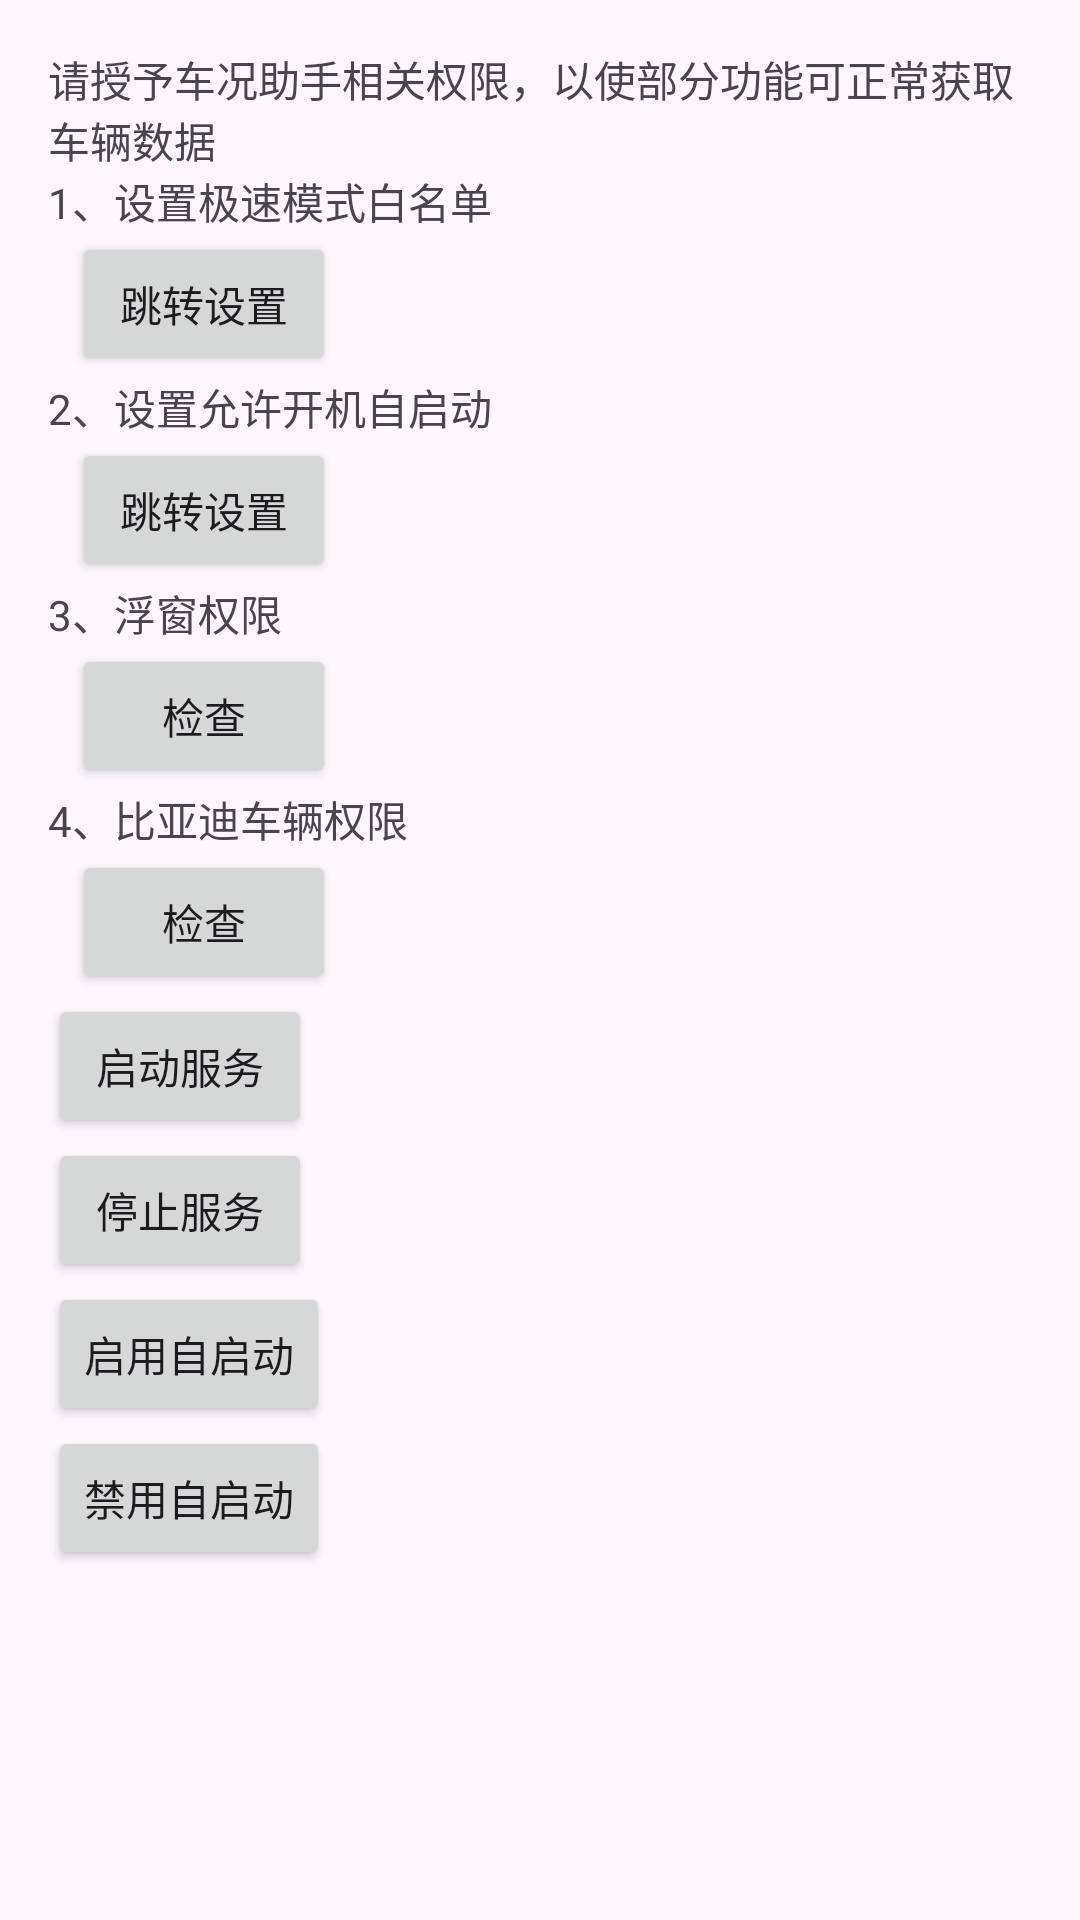

Here is an Android app screen rendered from its layout file. Give the layout XML and the strings, colors and styles it references.
<!-- AndroidManifest.xml: application theme Theme.BYDMateClient -->
<!-- res/layout/activity_main.xml -->
<?xml version="1.0" encoding="utf-8"?>
<androidx.constraintlayout.widget.ConstraintLayout
    xmlns:android="http://schemas.android.com/apk/res/android"
    xmlns:tools="http://schemas.android.com/tools"
    android:layout_width="match_parent"
    android:layout_height="match_parent"
    android:id="@+id/main"
    tools:context=".MainActivity" >

    <ScrollView
        android:orientation="vertical"
        android:layout_width="match_parent"
        android:layout_height="match_parent"
        >
        <LinearLayout
            android:layout_width="match_parent"
            android:layout_height="wrap_content"
            android:orientation="vertical"
            android:padding="16dp">

            <TextView
                android:layout_width="wrap_content"
                android:layout_height="wrap_content"
                android:text="请授予车况助手相关权限，以使部分功能可正常获取车辆数据" />

            <TextView
                android:layout_width="wrap_content"
                android:layout_height="wrap_content"
                android:text="1、设置极速模式白名单" />

            <Button
                android:id="@+id/set_fast_mode_btn"
                android:layout_width="wrap_content"
                android:layout_height="wrap_content"
                android:layout_marginStart="8dp"
                android:text="跳转设置" />

            <TextView
                android:layout_width="wrap_content"
                android:layout_height="wrap_content"
                android:text="2、设置允许开机自启动" />

            <Button
                android:id="@+id/set_boot_with_start_btn"
                android:layout_width="wrap_content"
                android:layout_height="wrap_content"
                android:layout_marginStart="8dp"
                android:text="跳转设置" />


            <TextView
                android:layout_width="wrap_content"
                android:layout_height="wrap_content"
                android:text="3、浮窗权限" />

            <Button
                android:id="@+id/check_floating_permission_btn"
                android:layout_width="wrap_content"
                android:layout_height="wrap_content"
                android:layout_marginStart="8dp"
                android:text="检查" />

            <TextView
                android:layout_width="wrap_content"
                android:layout_height="wrap_content"
                android:text="4、比亚迪车辆权限" />

            <Button
                android:id="@+id/check_byd_permission_btn"
                android:layout_width="wrap_content"
                android:layout_height="wrap_content"
                android:layout_marginStart="8dp"
                android:text="检查" />


            <Button
                android:id="@+id/jump_to_main_btn"
                android:layout_width="wrap_content"
                android:layout_height="wrap_content"
                android:text="启动服务" />

            <Button
                android:id="@+id/stop_service_btn"
                android:layout_width="wrap_content"
                android:layout_height="wrap_content"
                android:text="停止服务" />

            <Button
                android:id="@+id/enable_autostart_btn"
                android:layout_width="wrap_content"
                android:layout_height="wrap_content"
                android:text="启用自启动" />

            <Button
                android:id="@+id/disable_autostart_btn"
                android:layout_width="wrap_content"
                android:layout_height="wrap_content"
                android:text="禁用自启动" />

        </LinearLayout>
    </ScrollView>
</androidx.constraintlayout.widget.ConstraintLayout>
<!-- resources referenced by this layout -->
<resources>
  <style name="Theme.BYDMateClient" parent="Base.Theme.BYDMateClient" />
  <style name="Base.Theme.BYDMateClient" parent="Theme.Material3.DayNight.NoActionBar">
          
          
      </style>
</resources>
